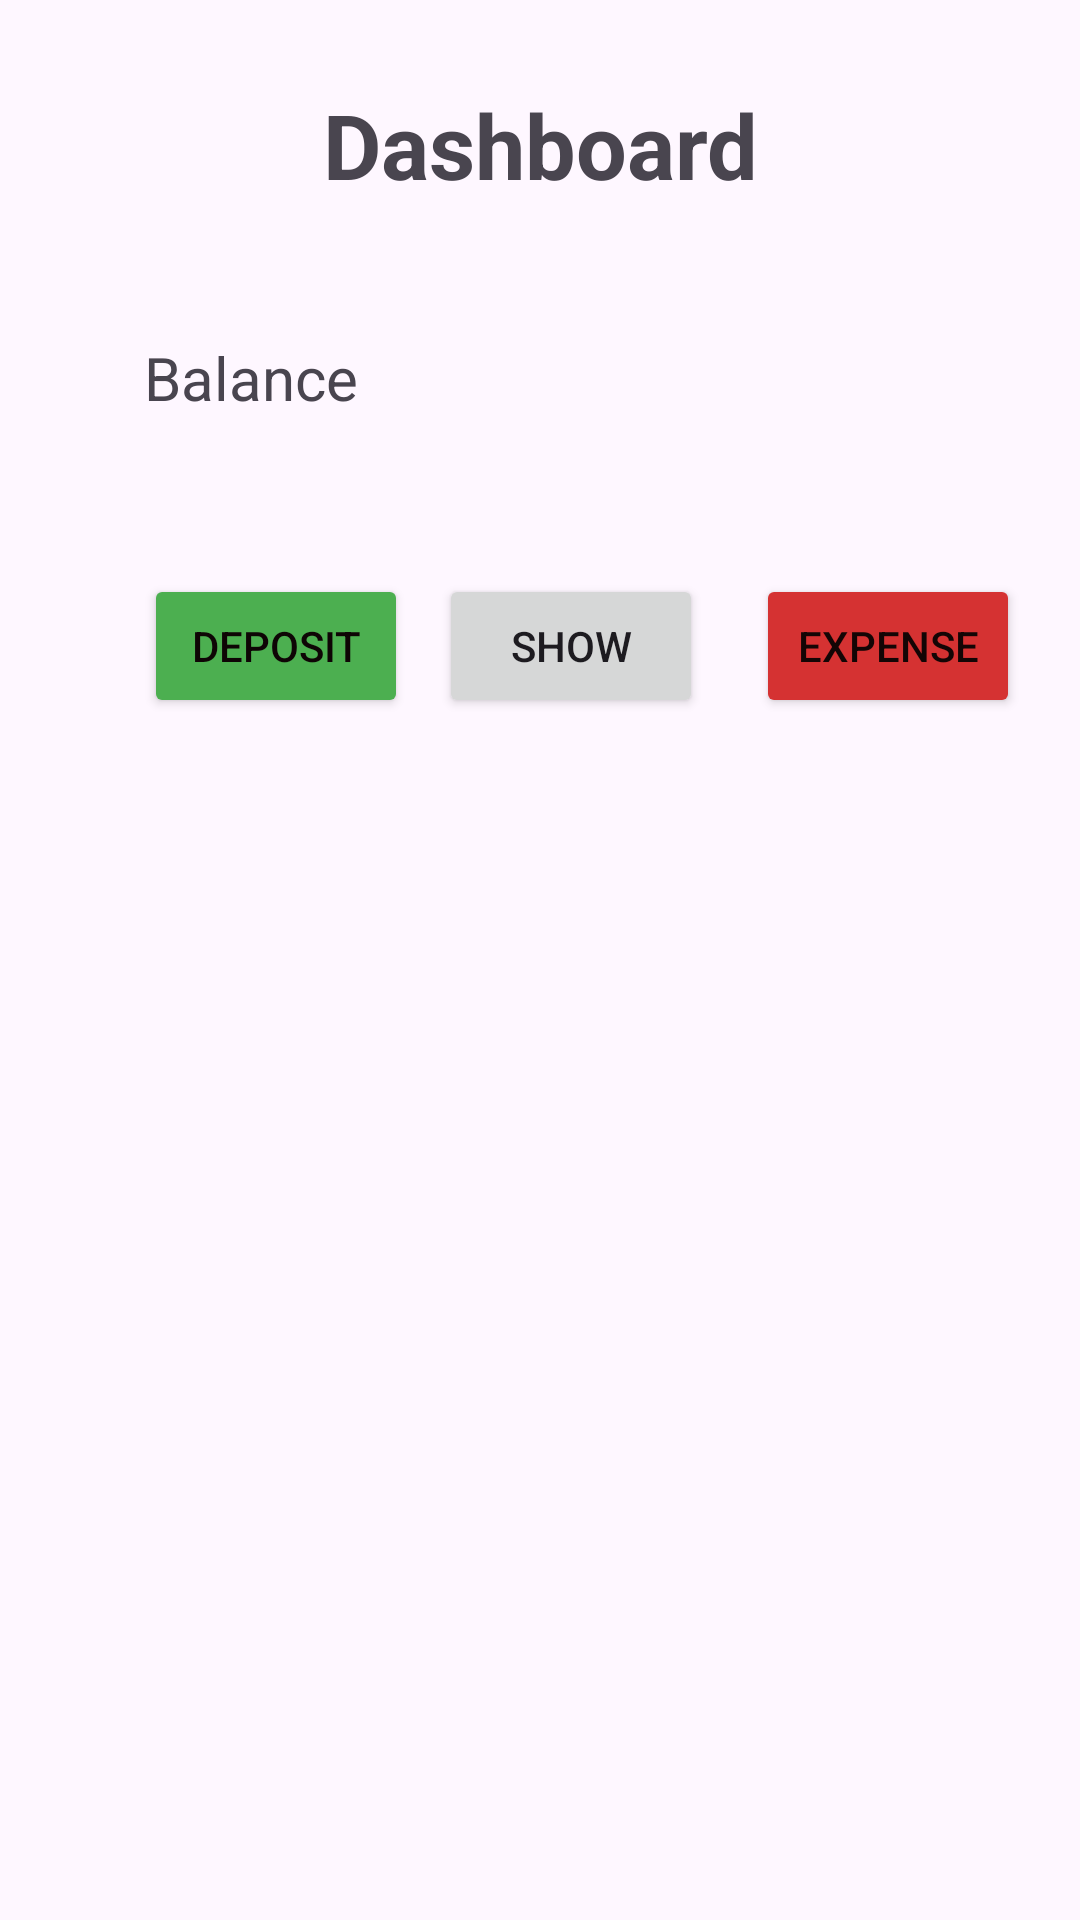

This screen was rendered from an Android layout file. Write that file and the resources it references.
<!-- AndroidManifest.xml: application theme Theme.WalletOne -->
<!-- res/layout/activity_main.xml -->
<?xml version="1.0" encoding="utf-8"?>
<androidx.constraintlayout.widget.ConstraintLayout xmlns:android="http://schemas.android.com/apk/res/android"
    xmlns:app="http://schemas.android.com/apk/res-auto"
    xmlns:tools="http://schemas.android.com/tools"
    android:layout_width="match_parent"
    android:layout_height="match_parent"
    tools:context=".MainActivity">

    <TextView
        android:id="@+id/dashboard"
        android:layout_width="match_parent"
        android:layout_height="wrap_content"
        android:layout_marginTop="28dp"
        android:text="@string/dashboard"
        android:textAlignment="center"
        android:textSize="30sp"
        android:textStyle="bold"
        app:layout_constraintEnd_toEndOf="parent"
        app:layout_constraintHorizontal_bias="0.449"
        app:layout_constraintStart_toStartOf="parent"
        app:layout_constraintTop_toTopOf="parent" />

    <TextView
        android:id="@+id/textview1"
        android:layout_width="wrap_content"
        android:layout_height="wrap_content"
        android:layout_marginStart="48dp"
        android:text="@string/amount"
        android:textSize="20sp"
        app:layout_constraintBaseline_toBaselineOf="@+id/amountValue"
        app:layout_constraintStart_toStartOf="parent" />

    <TextView
        android:id="@+id/amountValue"
        android:layout_width="wrap_content"
        android:layout_height="wrap_content"
        android:layout_marginTop="44dp"
        android:layout_marginEnd="136dp"
        android:text="@string/amountValue"
        android:textSize="20sp"
        android:textStyle="bold"
        app:layout_constraintEnd_toEndOf="parent"
        app:layout_constraintTop_toBottomOf="@+id/dashboard" />

    <Button
        android:id="@+id/btn_deposit"
        android:layout_width="wrap_content"
        android:layout_height="wrap_content"
        android:layout_marginStart="48dp"
        android:layout_marginTop="52dp"
        android:backgroundTint="#4CAF50"
        android:text="@string/deposit"
        android:textColor="#0E0505"
        app:layout_constraintStart_toStartOf="parent"
        app:layout_constraintTop_toBottomOf="@+id/textview1" />

    <ListView
        android:id="@+id/listView"
        android:layout_width="365dp"
        android:layout_height="406dp"
        android:layout_marginStart="8dp"
        android:layout_marginTop="8dp"
        android:layout_marginEnd="8dp"
        android:layout_marginBottom="24dp"
        app:layout_constraintBottom_toBottomOf="parent"
        app:layout_constraintEnd_toEndOf="parent"
        app:layout_constraintStart_toStartOf="parent"
        app:layout_constraintTop_toBottomOf="@+id/btn_deposit" />

    <Button
        android:id="@+id/btn_expense"
        android:layout_width="wrap_content"
        android:layout_height="wrap_content"
        android:layout_marginEnd="20dp"
        android:backgroundTint="#D53232"
        android:text="@string/expense"
        android:textColor="#130505"
        app:layout_constraintEnd_toEndOf="parent"
        app:layout_constraintTop_toTopOf="@+id/btn_deposit" />

    <Button
        android:id="@+id/btnshow"
        android:layout_width="wrap_content"
        android:layout_height="wrap_content"
        android:layout_marginStart="8dp"
        android:layout_marginTop="52dp"
        android:layout_marginEnd="8dp"
        android:text="Show"
        app:layout_constraintEnd_toStartOf="@+id/btn_expense"
        app:layout_constraintHorizontal_bias="0.2"
        app:layout_constraintStart_toEndOf="@+id/btn_deposit"
        app:layout_constraintTop_toBottomOf="@+id/amountValue" />

</androidx.constraintlayout.widget.ConstraintLayout>
<!-- resources referenced by this layout -->
<resources>
  <string name="amount">Balance</string>
  <string name="amountValue" />
  <string name="dashboard">Dashboard</string>
  <string name="deposit">Deposit</string>
  <string name="expense">Expense</string>
  <style name="Theme.WalletOne" parent="Base.Theme.WalletOne" />
  <style name="Base.Theme.WalletOne" parent="Theme.Material3.DayNight.NoActionBar">
          
          
      </style>
</resources>
